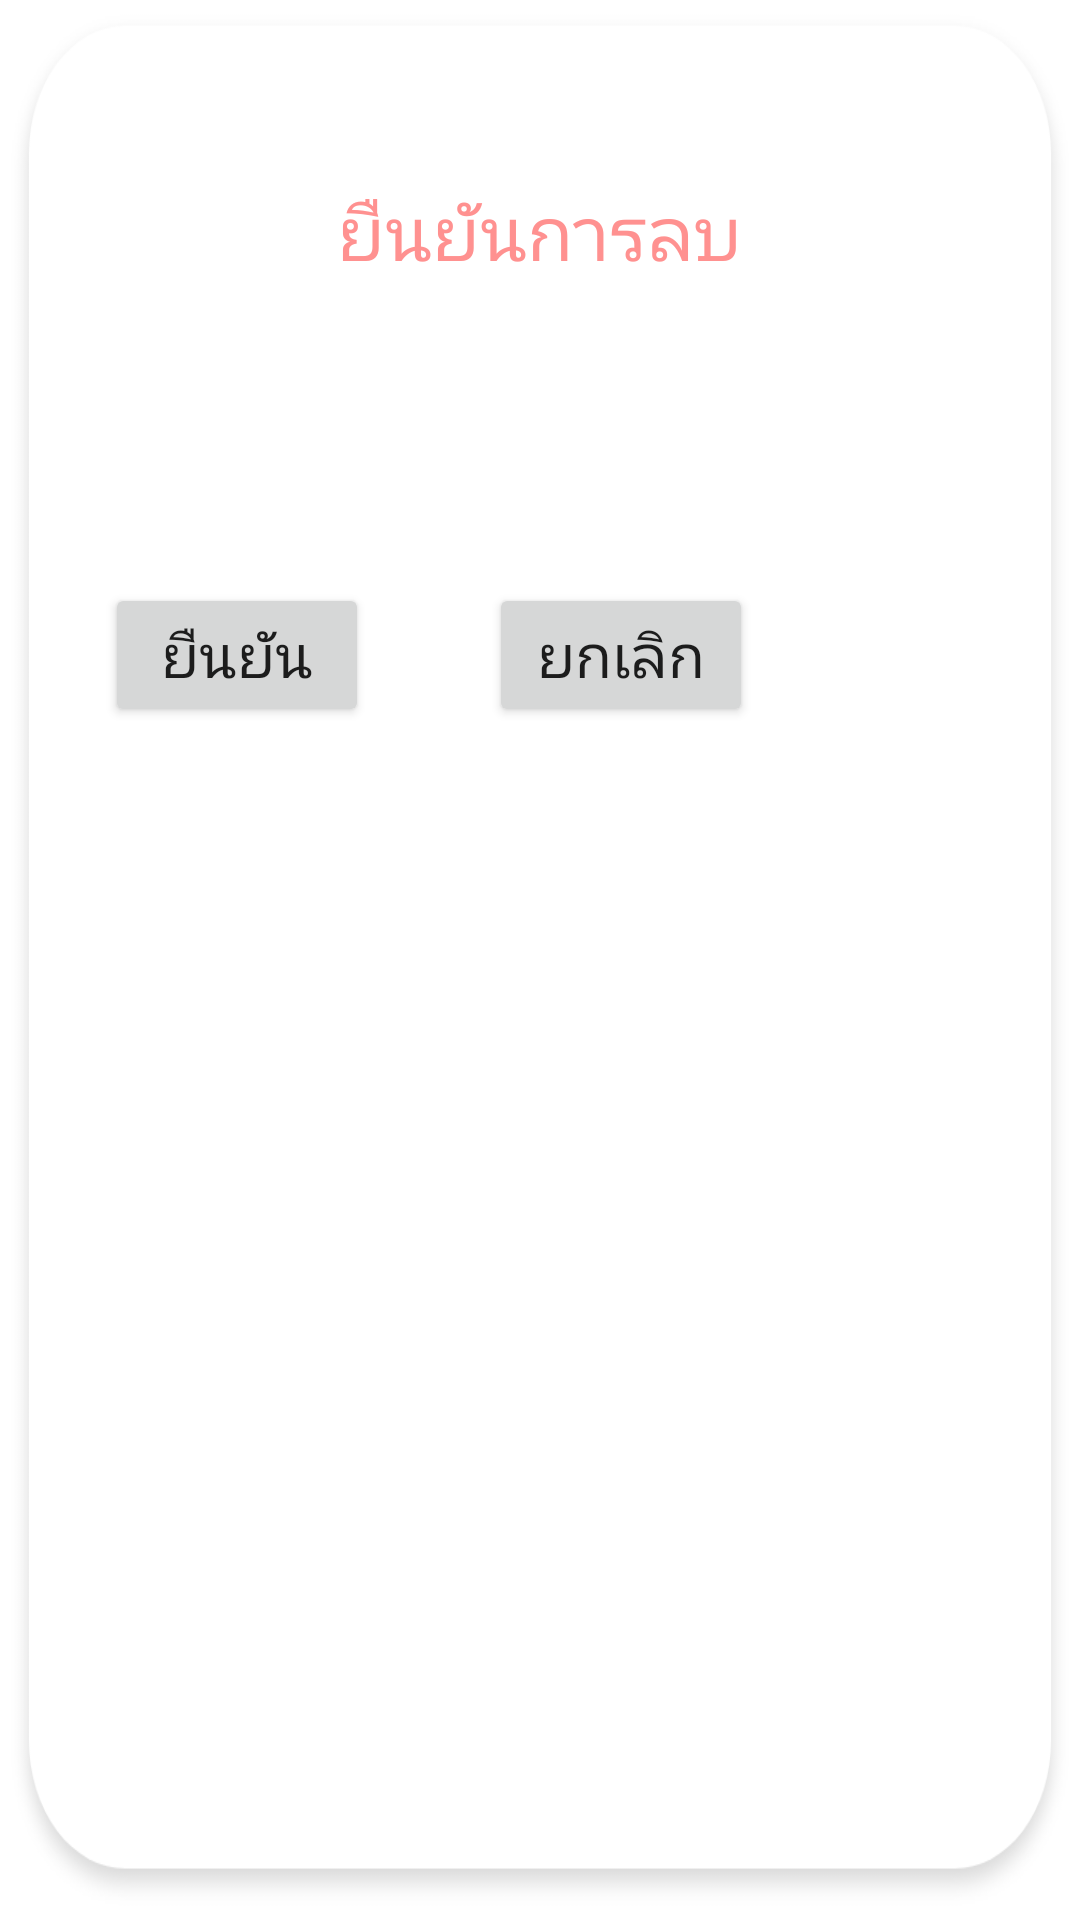

The Android layout XML behind this screen, and the referenced resources:
<!-- AndroidManifest.xml: application theme Theme.IoT_Project -->
<!-- res/layout/delete_dialog.xml -->
<?xml version="1.0" encoding="utf-8"?>
<RelativeLayout xmlns:android="http://schemas.android.com/apk/res/android"
    android:layout_width="wrap_content"
    android:layout_height="wrap_content"
    android:background="@drawable/dialogbackground"
    android:clipToPadding="true">

    <TextView
        android:id="@+id/Confirm_Delete"
        android:layout_width="wrap_content"
        android:layout_height="wrap_content"
        android:layout_alignParentTop="true"
        android:layout_centerHorizontal="true"
        android:layout_marginTop="60dp"
        android:text="ยืนยันการลบ"
        android:textColor="#FF9190"
        android:textSize="25sp" />

    <Button
        android:id="@+id/IMG_OK"
        android:layout_width="wrap_content"
        android:layout_height="wrap_content"
        android:layout_below="@+id/Confirm_Delete"
        android:layout_marginLeft="35dp"
        android:layout_marginTop="100dp"
        android:text="ยืนยัน"
        android:textSize="20sp"
        android:layout_alignParentLeft="true"/>

    <Button
        android:id="@+id/IMG_Cancel"
        android:layout_width="wrap_content"
        android:layout_height="wrap_content"
        android:layout_below="@+id/Confirm_Delete"
        android:layout_marginLeft="40dp"
        android:layout_marginTop="100dp"
        android:layout_toRightOf="@+id/IMG_OK"
        android:text="ยกเลิก"
        android:textSize="20sp" />
</RelativeLayout>
<!-- resources referenced by this layout -->
<resources>
  <!-- drawable dialogbackground: png bitmap (drawable-hdpi, 12976 bytes) -->
  <style name="Theme.IoT_Project" parent="Theme.MaterialComponents.DayNight.DarkActionBar">
          
          <item name="windowActionBar">false</item>
          <item name="windowNoTitle">true</item>
          <item name="colorPrimary">#FF9190</item>
          <item name="colorPrimaryVariant">#FF9190</item>
          <item name="colorOnPrimary">@color/white</item>
          
          <item name="colorSecondary">@color/teal_200</item>
          <item name="colorSecondaryVariant">@color/teal_700</item>
          <item name="colorOnSecondary">@color/black</item>
          
          <item name="android:statusBarColor" tools:targetApi="l">?attr/colorPrimaryVariant</item>
  
          
      </style>
  <!-- not gathered from this repository: default colours our renderer supplied (Android Studio template values) -->
  <color name="teal_200">#FF03DAC5</color>
  <color name="teal_700">#FF018786</color>
  <color name="black">#FF000000</color>
  <color name="white">#FFFFFFFF</color>
</resources>
